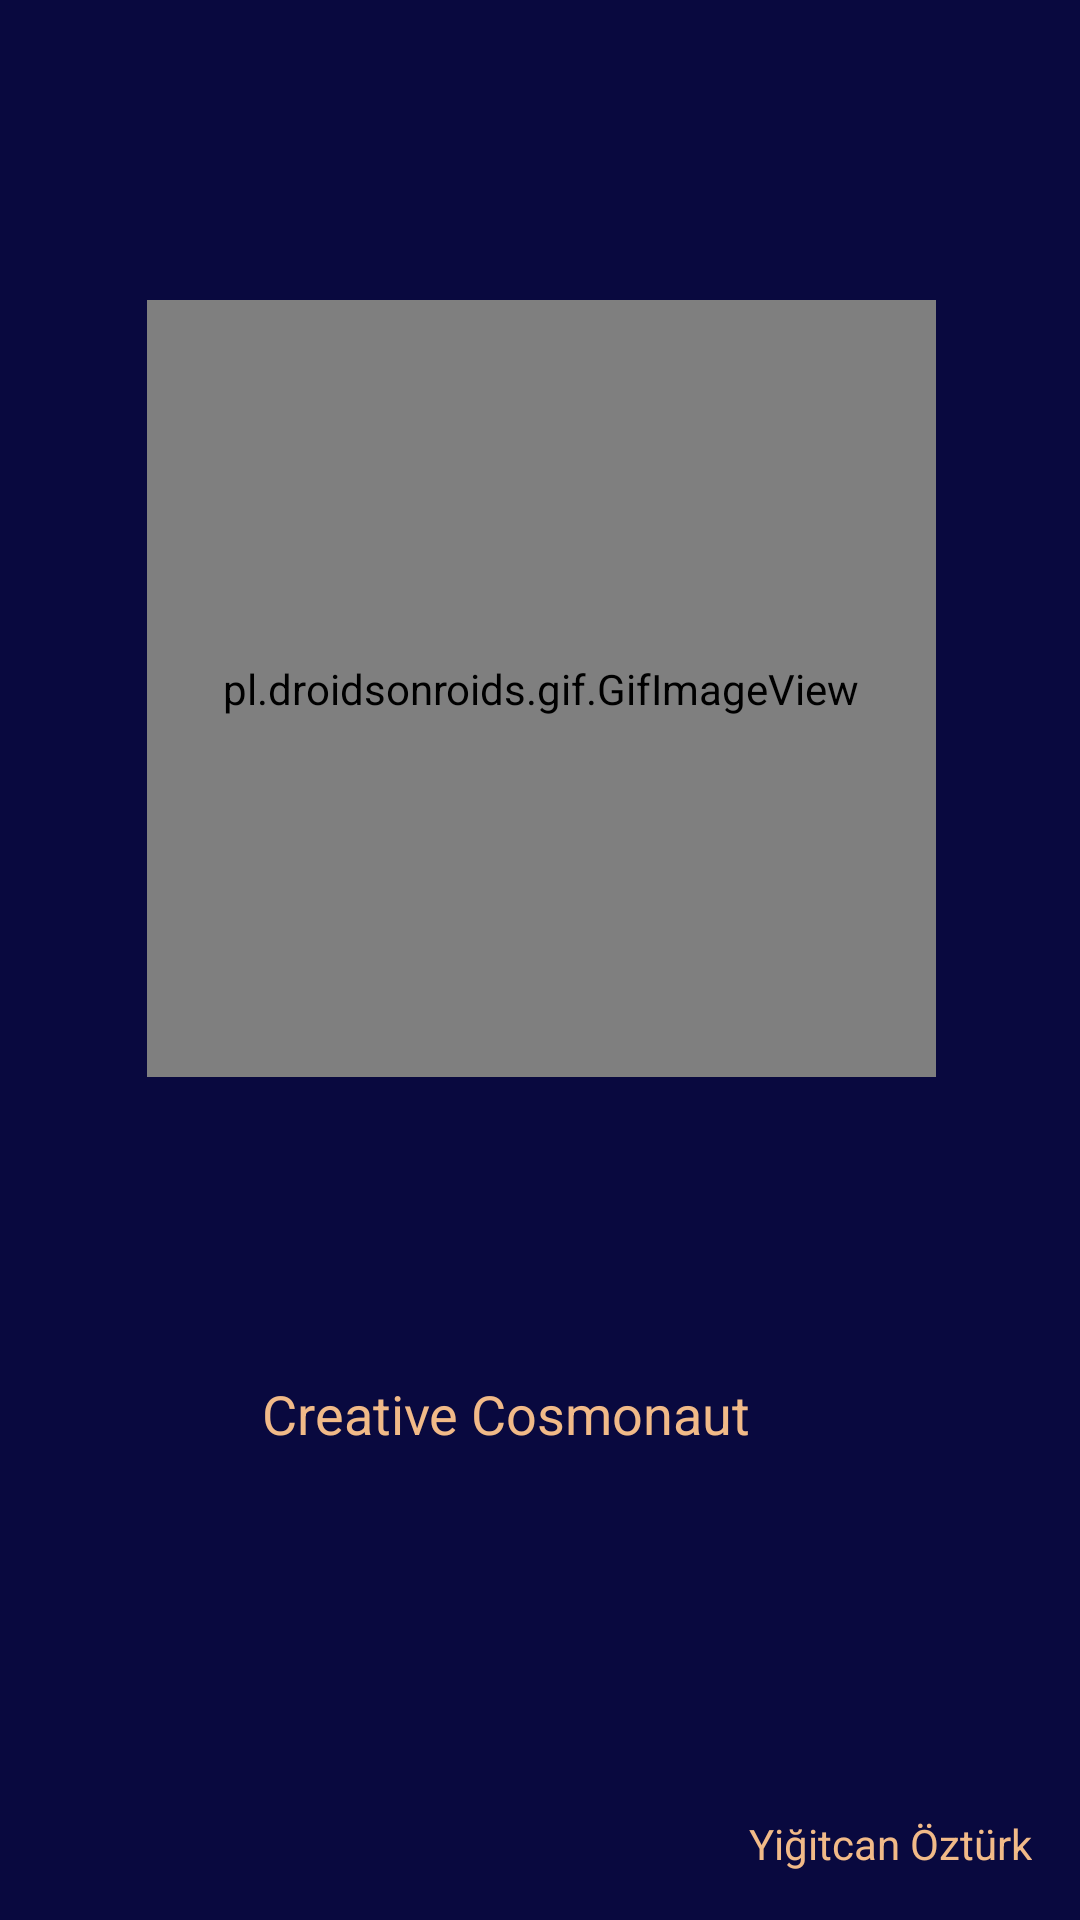

Reconstruct the res/layout file that produces this screen, plus the resources it refers to.
<!-- AndroidManifest.xml: application theme Theme.CreativeCosmonaut -->
<!-- res/layout/activity_splash_screen.xml -->
<?xml version="1.0" encoding="utf-8"?>
<androidx.constraintlayout.widget.ConstraintLayout xmlns:android="http://schemas.android.com/apk/res/android"
    xmlns:app="http://schemas.android.com/apk/res-auto"
    xmlns:tools="http://schemas.android.com/tools"
    android:layout_width="match_parent"
    android:layout_height="match_parent"
    tools:context=".SplashScreen"
    android:background="#09093f">


    <pl.droidsonroids.gif.GifImageView
        android:id="@+id/gifImageView"
        android:layout_width="263dp"
        android:layout_height="259dp"
        android:layout_marginTop="100dp"
        android:src="@drawable/animation_200_kgkvmbof"
        app:layout_constraintEnd_toEndOf="parent"
        app:layout_constraintHorizontal_bias="0.505"
        app:layout_constraintStart_toStartOf="parent"
        app:layout_constraintTop_toTopOf="parent" />

    <TextView
        android:id="@+id/copyright"
        android:layout_width="wrap_content"
        android:layout_height="wrap_content"
        android:layout_marginStart="301dp"
        android:layout_marginEnd="16dp"
        android:layout_marginBottom="16dp"
        android:text="@string/telif_haklari"
        android:textColor="#F1BA88"
        android:textColorHint="#FFFFFF"
        android:textColorLink="#FFFFFF"
        app:layout_constraintBottom_toBottomOf="parent"
        app:layout_constraintEnd_toEndOf="parent"
        app:layout_constraintHorizontal_bias="1.0"
        app:layout_constraintStart_toStartOf="parent" />

    <TextView
        android:id="@+id/appname"
        android:layout_width="184dp"
        android:layout_height="25dp"
        android:layout_marginTop="100dp"
        android:rotationX="0"
        android:rotationY="-0"
        android:text="@string/app_name"
        android:textAppearance="@style/TextAppearance.AppCompat.Medium"
        android:textColor="#F1BA88"
        android:textSize="18sp"
        app:layout_constraintEnd_toEndOf="parent"
        app:layout_constraintHorizontal_bias="0.497"
        app:layout_constraintStart_toStartOf="parent"
        app:layout_constraintTop_toBottomOf="@+id/gifImageView" />
</androidx.constraintlayout.widget.ConstraintLayout>
<!-- resources referenced by this layout -->
<resources>
  <string name="app_name">Creative Cosmonaut</string>
  <string name="telif_haklari">Yiğitcan Öztürk</string>
  <style name="Theme.CreativeCosmonaut" parent="Theme.MaterialComponents.DayNight.DarkActionBar">
          
          <item name="colorPrimary">@color/purple_500</item>
          <item name="colorPrimaryVariant">@color/purple_700</item>
          <item name="colorOnPrimary">@color/white</item>
          
          <item name="colorSecondary">@color/teal_200</item>
          <item name="colorSecondaryVariant">@color/teal_700</item>
          <item name="colorOnSecondary">@color/black</item>
          
          <item name="android:statusBarColor" tools:targetApi="l">?attr/colorPrimaryVariant</item>
          
      </style>
  <color name="purple_500">#FF6200EE</color>
  <color name="purple_700">#FF3700B3</color>
  <color name="white">#FFFFFFFF</color>
  <color name="teal_200">#FF03DAC5</color>
  <color name="teal_700">#FF018786</color>
  <color name="black">#FF000000</color>
</resources>
